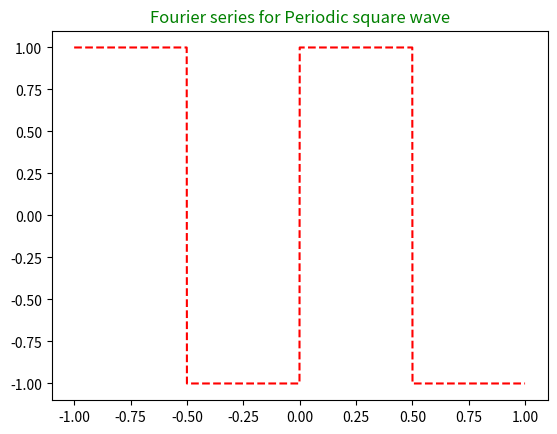

Generate this figure with matplotlib:
import matplotlib.pyplot as plt
import numpy as np
from scipy.signal import square

# [redacted]

L=1
x=np.arange(-L,L,0.001)

y=square(2*np.pi*x)

plt.plot(x,y,'r--', color="red")
plt.title("Fourier series for Periodic square wave", color="green")
plt.show()